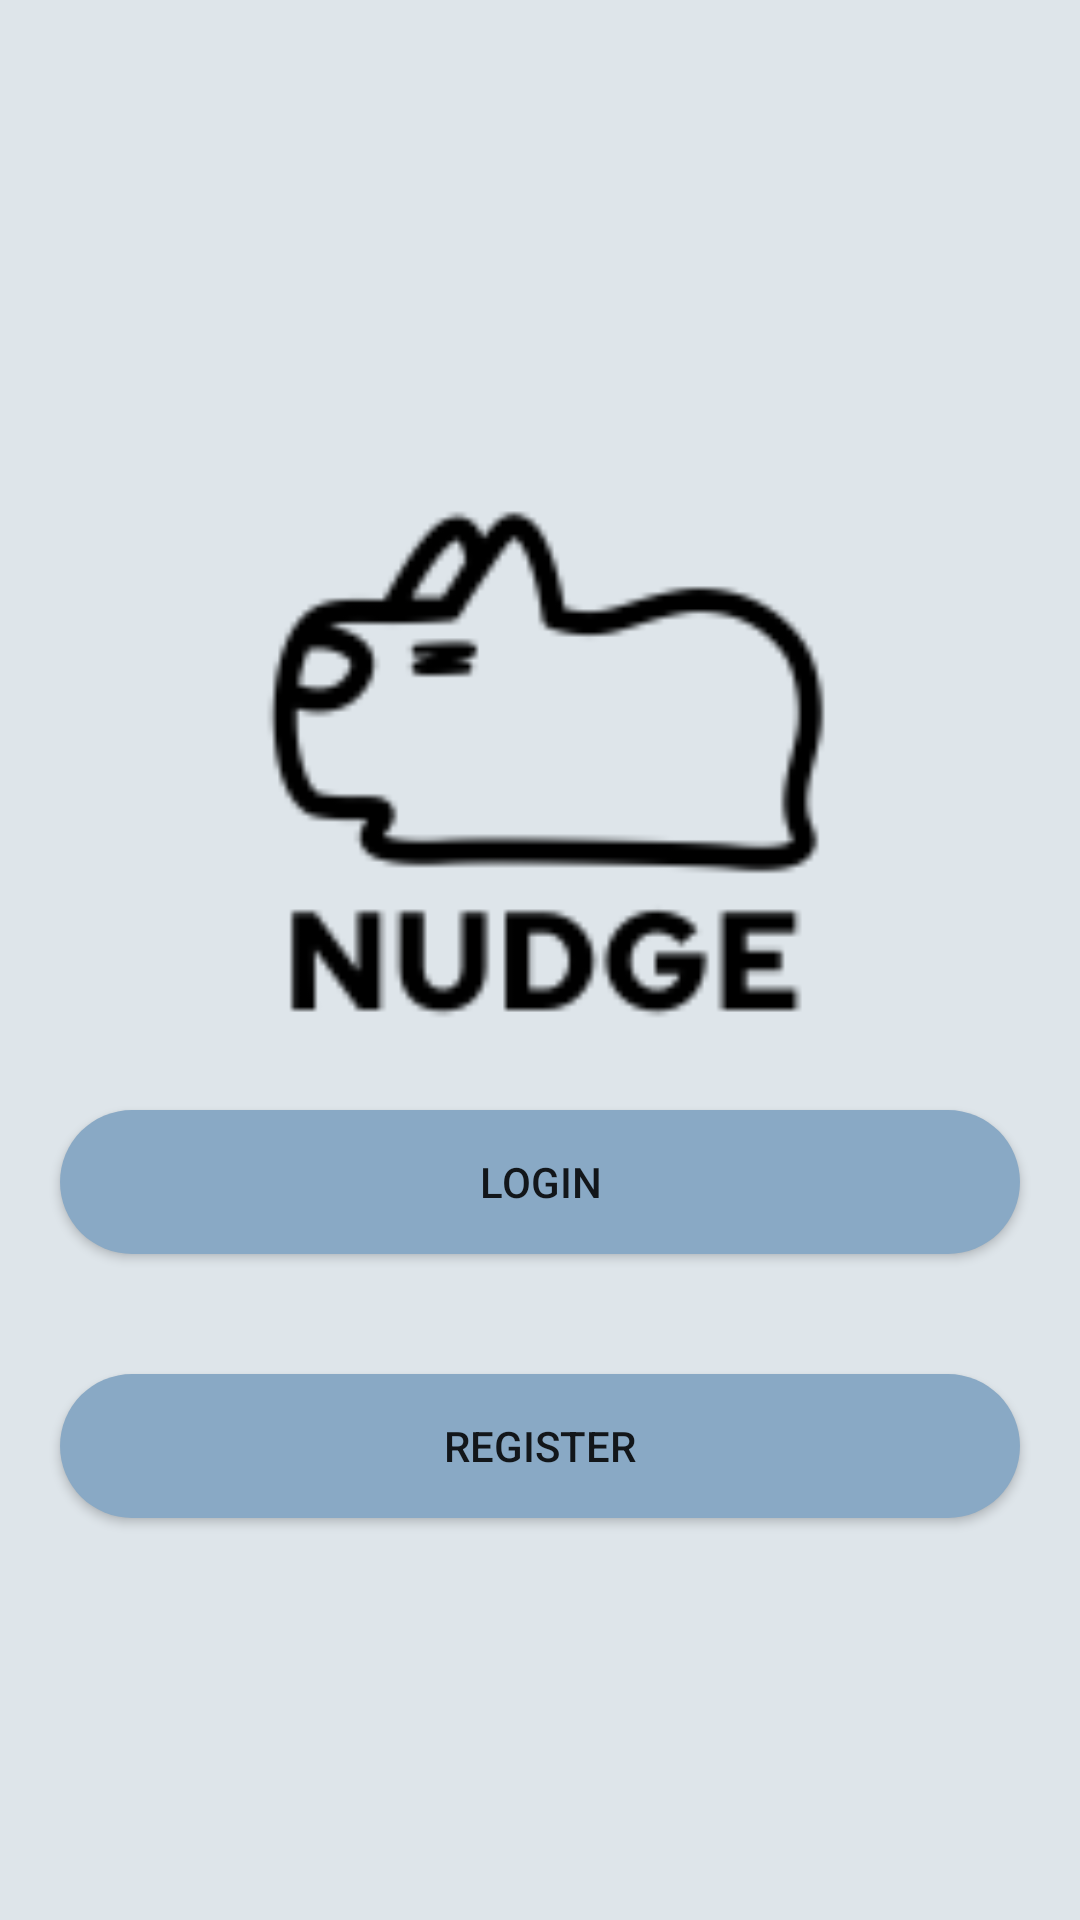

Produce the Android XML layout that renders to this screen, including the resource entries it uses.
<!-- AndroidManifest.xml: application theme Theme.Nudge -->
<!-- res/layout/activity_init.xml -->
<?xml version="1.0" encoding="utf-8"?>
<RelativeLayout xmlns:android="http://schemas.android.com/apk/res/android"
    xmlns:app="http://schemas.android.com/apk/res-auto"
    xmlns:tools="http://schemas.android.com/tools"
    android:layout_width="match_parent"
    android:layout_height="match_parent"
    android:layout_gravity="center"
    android:background="#DEE5EA"
    tools:context=".InitActivity">


    <ImageView
        android:id="@+id/capybara"
        android:layout_width="200dp"
        android:layout_height="200dp"
        android:layout_centerHorizontal="true"
        android:layout_marginTop="150dp"
        android:src="@drawable/logo_nudge" />
    <Button
        android:id="@+id/login"
        android:background="@drawable/roundbutton"
        android:backgroundTint="#89A9C5"
        android:layout_width="match_parent"
        android:layout_height="wrap_content"
        android:layout_margin="20dp"
        android:layout_below="@id/capybara"
        android:text="login" />
    <Button
        android:id="@+id/register"
        android:background="@drawable/roundbutton"
        android:backgroundTint="#89A9C5"
        android:layout_width="match_parent"
        android:layout_height="wrap_content"
        android:layout_margin="20dp"
        android:layout_below="@id/login"
        android:text="register" />





</RelativeLayout>
<!-- resources referenced by this layout -->
<resources>
  <!-- drawable logo_nudge: png bitmap (drawable, 3391 bytes) -->
  <!-- drawable roundbutton (drawable) -->
  <shape xmlns:android="http://schemas.android.com/apk/res/android"
  android:shape="rectangle">
  
  <corners android:radius="50dp"/> // if you want clear round shape then make radius size is half of your  button`s height.
  <solid android:color="#89A9C5"/> // Button Colour
  <padding
      android:bottom="5dp"
      android:left="10dp"
      android:right="10dp"
      android:top="5dp"/>
  
  </shape>
  <style name="Theme.Nudge" parent="Theme.MaterialComponents.DayNight.DarkActionBar">
          
          <item name="colorPrimary">@color/purple_500</item>
          <item name="colorPrimaryVariant">@color/purple_700</item>
          <item name="colorOnPrimary">@color/white</item>
          
          <item name="colorSecondary">@color/teal_200</item>
          <item name="colorSecondaryVariant">@color/teal_700</item>
          <item name="colorOnSecondary">@color/black</item>
          
          <item name="android:statusBarColor" tools:targetApi="l">?attr/colorPrimaryVariant</item>
          
      </style>
  <!-- not gathered from this repository: default colours our renderer supplied (Android Studio template values) -->
  <color name="purple_500">#FF6200EE</color>
  <color name="purple_700">#FF3700B3</color>
  <color name="teal_200">#FF03DAC5</color>
  <color name="teal_700">#FF018786</color>
  <color name="black">#FF000000</color>
  <color name="white">#FFFFFFFF</color>
</resources>
